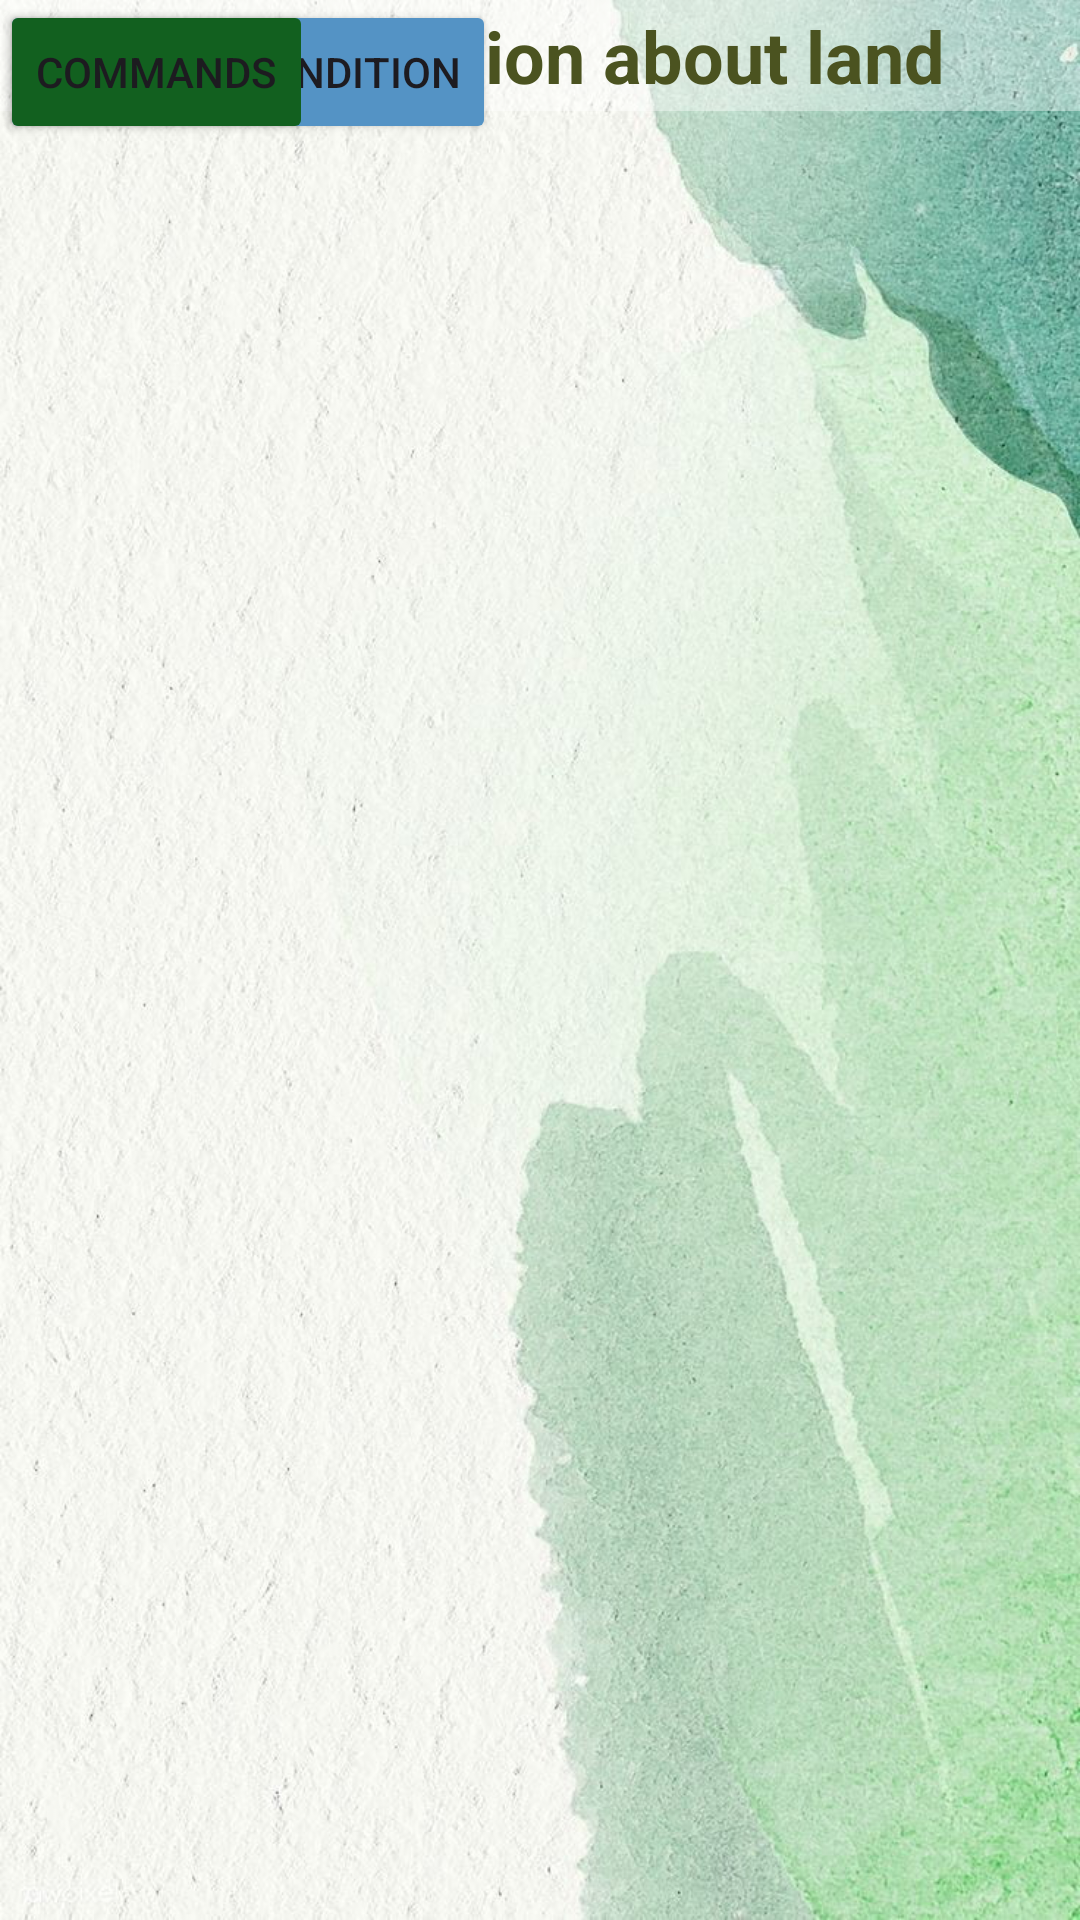

Here is an Android app screen rendered from its layout file. Give the layout XML and the strings, colors and styles it references.
<!-- AndroidManifest.xml: application theme Theme.GreenGuardian -->
<!-- res/layout/activity_main3.xml -->
<?xml version="1.0" encoding="utf-8"?>
<androidx.constraintlayout.widget.ConstraintLayout xmlns:android="http://schemas.android.com/apk/res/android"
    xmlns:app="http://schemas.android.com/apk/res-auto"
    xmlns:tools="http://schemas.android.com/tools"
    android:layout_width="match_parent"
    android:layout_height="match_parent"
    android:background="@drawable/background"
    tools:context=".MainActivity3">

    <Button
        android:id="@+id/weather"
        android:layout_width="wrap_content"
        android:layout_height="wrap_content"
        android:backgroundTint="#5493C5"
        android:text="weather condition"
        tools:layout_editor_absoluteX="248dp"
        tools:layout_editor_absoluteY="7dp" />

    <TextView
        android:id="@+id/informationaboutland"
        android:layout_width="384dp"
        android:layout_height="37dp"
        android:background="#C56060"
        android:backgroundTint="@color/material_on_primary_disabled"
        android:gravity="center"
        android:text="information about land"
        android:textColor="#4b5320"
        android:textSize="24sp"
        android:textStyle="bold"
        tools:layout_editor_absoluteX="-2dp"
        tools:layout_editor_absoluteY="72dp" />

    <Button
        android:id="@+id/commands"
        android:layout_width="wrap_content"
        android:layout_height="wrap_content"
        android:backgroundTint="#12601F"
        android:text="commands"
        tools:layout_editor_absoluteX="16dp"
        tools:layout_editor_absoluteY="211dp" />
</androidx.constraintlayout.widget.ConstraintLayout>
<!-- resources referenced by this layout -->
<resources>
  <!-- drawable background: jpg bitmap (drawable, 138594 bytes) -->
  <style name="Theme.GreenGuardian" parent="Base.Theme.GreenGuardian" />
  <style name="Base.Theme.GreenGuardian" parent="Theme.Material3.DayNight.NoActionBar">
          
          
      </style>
</resources>
